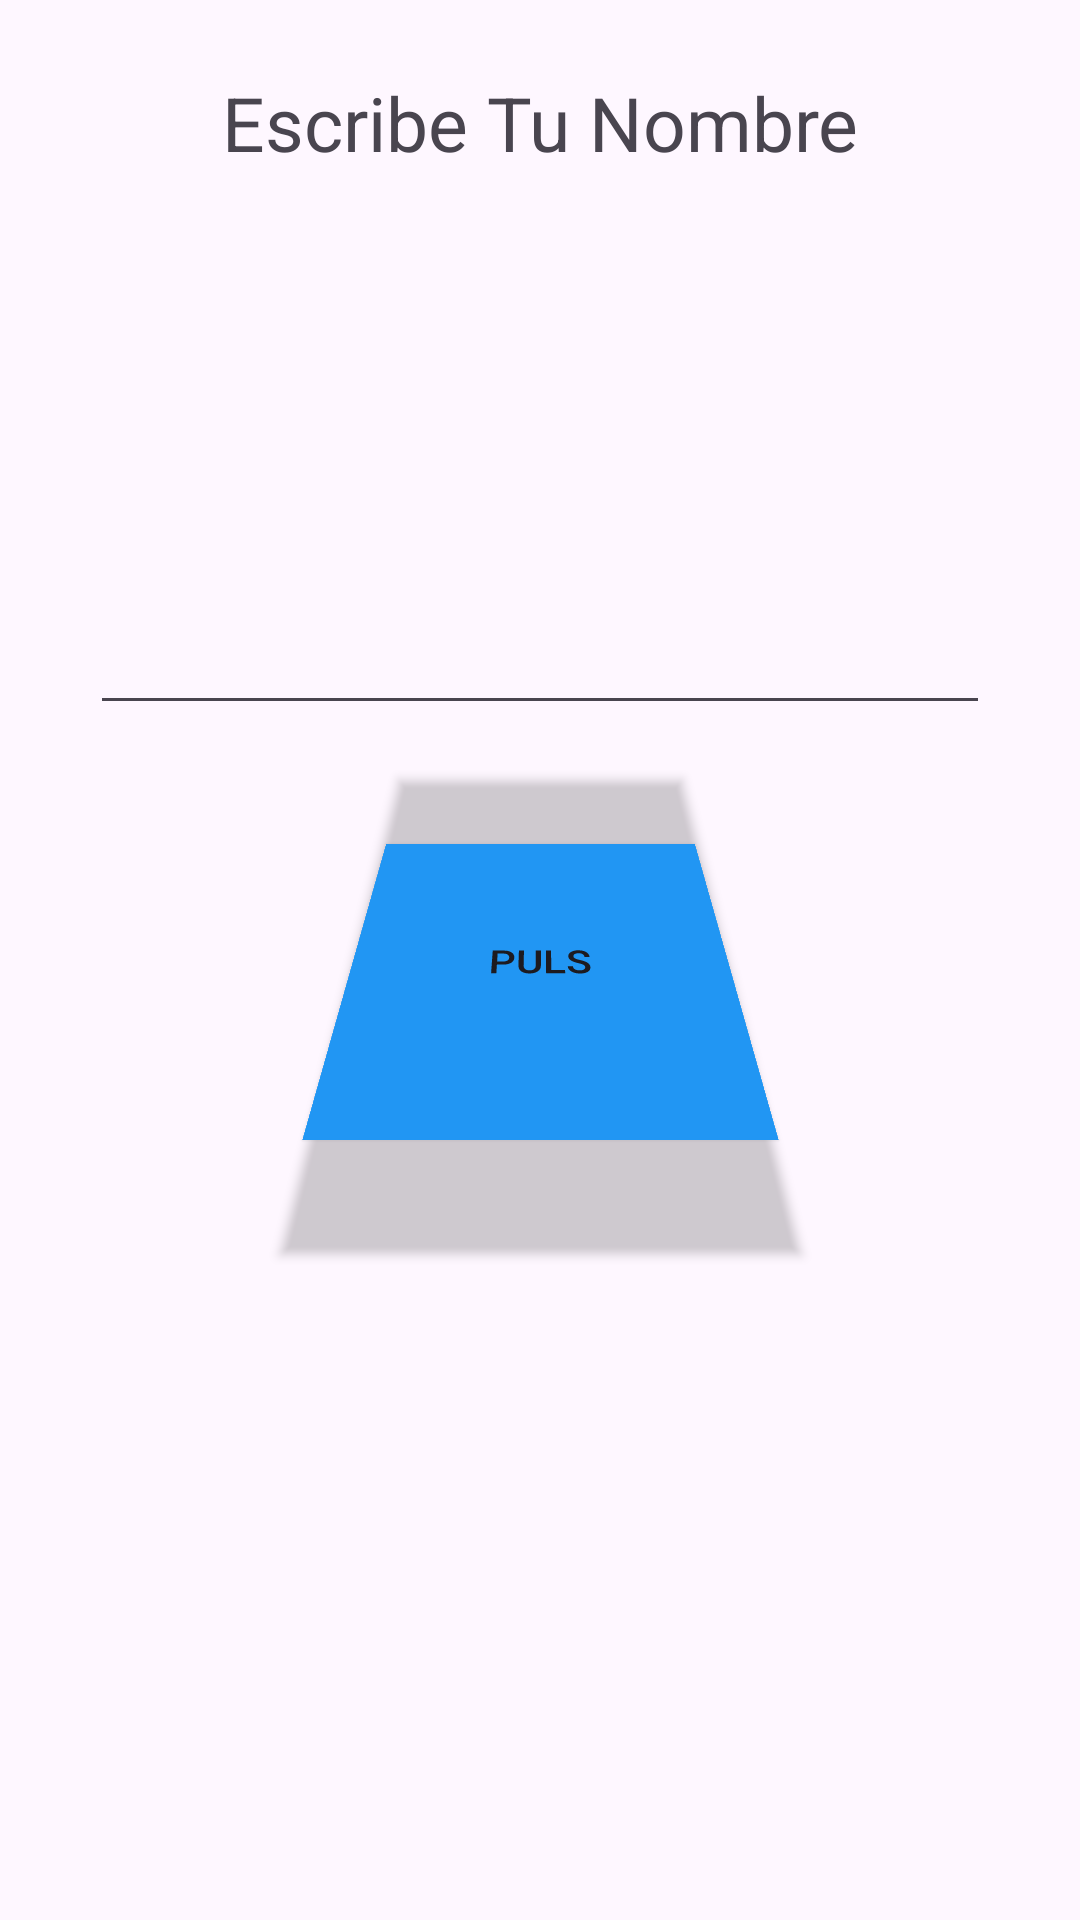

This screen was rendered from an Android layout file. Write that file and the resources it references.
<!-- AndroidManifest.xml: application theme Theme.AristiDevCursoApp1 -->
<!-- res/layout/activity_main.xml -->
<?xml version="1.0" encoding="utf-8"?>
<androidx.constraintlayout.widget.ConstraintLayout xmlns:android="http://schemas.android.com/apk/res/android"
    xmlns:app="http://schemas.android.com/apk/res-auto"
    xmlns:tools="http://schemas.android.com/tools"
    android:layout_width="match_parent"
    android:layout_height="match_parent"
    tools:context=".MainActivity">


    <TextView
        android:layout_width="wrap_content"
        android:layout_height="wrap_content"
        android:layout_marginTop="24dp"
        android:text="Escribe Tu Nombre"
        android:textSize="25sp"
        app:layout_constraintEnd_toEndOf="parent"
        app:layout_constraintStart_toStartOf="parent"
        app:layout_constraintTop_toTopOf="parent" />


    <androidx.appcompat.widget.AppCompatEditText
        android:id="@+id/etName"
        android:layout_width="300dp"
        android:layout_height="wrap_content"
        android:layout_marginBottom="16dp"
        android:maxLines="1"
        android:singleLine="true"
        app:layout_constraintBottom_toTopOf="@id/boton"
        app:layout_constraintEnd_toEndOf="parent"
        app:layout_constraintStart_toStartOf="parent" />

    <androidx.appcompat.widget.AppCompatButton
        android:id="@+id/boton"
        android:layout_width="125dp"
        android:layout_height="125dp"
        android:background="@color/other"
        android:rotationX="41"
        android:text="Puls"
        app:layout_constraintBottom_toBottomOf="parent"
        app:layout_constraintEnd_toEndOf="parent"
        app:layout_constraintStart_toStartOf="parent"
        app:layout_constraintTop_toTopOf="parent" />

</androidx.constraintlayout.widget.ConstraintLayout>
<!-- resources referenced by this layout -->
<resources>
  <color name="other">#2196F3</color>
  
      // --------------- GENERAL COLORS -------------
  <style name="Theme.AristiDevCursoApp1" parent="Base.Theme.AristiDevCursoApp1" />
  <style name="Base.Theme.AristiDevCursoApp1" parent="Theme.Material3.DayNight.NoActionBar">
          
          
      </style>
</resources>
